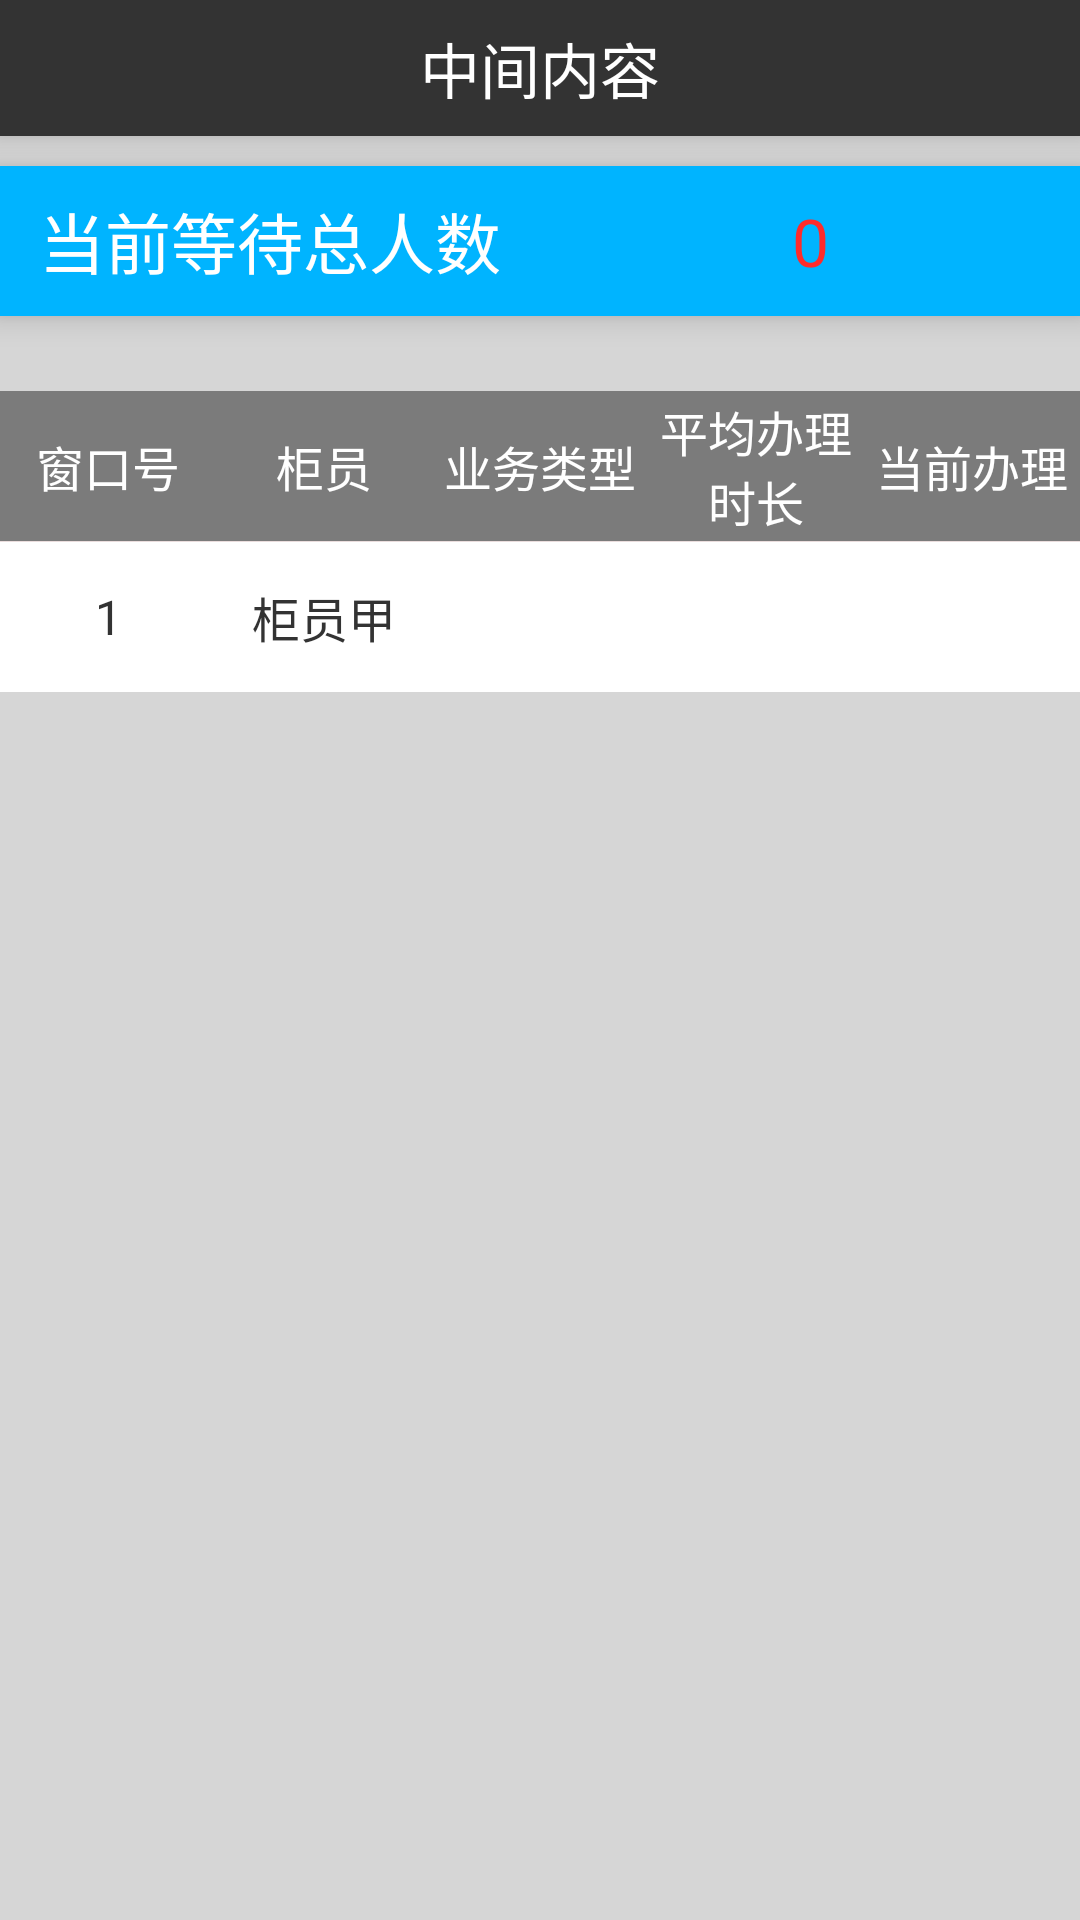

Android layout source for this screen:
<!-- AndroidManifest.xml: application theme Theme.AppCompat.Light.NoActionBar -->
<!-- res/layout/activity_team_manage.xml -->
<?xml version="1.0" encoding="utf-8"?>
<LinearLayout xmlns:android="http://schemas.android.com/apk/res/android"
    xmlns:app="http://schemas.android.com/apk/res-auto"
    android:layout_width="match_parent"
    android:layout_height="match_parent"
    android:background="@color/gray_bg"
    android:orientation="vertical">

    <include
        android:id="@+id/head_title"
        layout="@layout/layout_title" />

    <LinearLayout
        android:background="@color/blue_theme_normal"
        android:layout_marginTop="10dp"
        android:orientation="horizontal"
        android:layout_width="match_parent"
        android:layout_height="50dp"
        android:elevation="6dp">

        <TextView
            android:gravity="center"
            android:textColor="@color/white"
            android:textSize="22sp"
            android:text="当前等待总人数"
            android:layout_weight="1"
            android:layout_width="0dp"
            android:layout_height="50dp" />
        <TextView
            android:text="0"
            android:gravity="center"
            android:textColor="@color/red"
            android:textSize="22sp"
            android:layout_weight="1"
            android:layout_width="0dp"
            android:layout_height="match_parent"
            android:id="@+id/tv_total" />

    </LinearLayout>

    <android.support.v7.widget.RecyclerView
        android:layout_marginTop="10dp"
        android:background="@color/white"
        android:elevation="5dp"
        android:id="@+id/rv_queue_info"
        android:layout_width="match_parent"
        android:layout_height="wrap_content">


    </android.support.v7.widget.RecyclerView>

    <LinearLayout
        android:orientation="vertical"
        android:layout_marginTop="15dp"
        android:layout_width="match_parent"
        android:layout_height="wrap_content">

        <LinearLayout
            android:orientation="horizontal"
            android:layout_width="match_parent"
            android:layout_height="50dp">

            <TextView
                android:gravity="center"
                android:background="@color/gray_deep"
                android:textColor="@color/white"
                android:text="窗口号"
                android:textSize="16sp"
                android:layout_weight="1"
                android:layout_width="0dp"
                android:layout_height="match_parent" />

            <TextView
                android:gravity="center"
                android:background="@color/gray_deep"
                android:textColor="@color/white"
                android:text="柜员"
                android:textSize="16sp"
                android:layout_weight="1"
                android:layout_width="0dp"
                android:layout_height="match_parent" />

            <TextView
                android:gravity="center"
                android:background="@color/gray_deep"
                android:textColor="@color/white"
                android:text="业务类型"
                android:textSize="16sp"
                android:layout_weight="1"
                android:layout_width="0dp"
                android:layout_height="match_parent" />

            <TextView
                android:gravity="center"
                android:background="@color/gray_deep"
                android:textColor="@color/white"
                android:text="平均办理时长"
                android:textSize="16sp"
                android:layout_weight="1"
                android:layout_width="0dp"
                android:layout_height="match_parent" />

            <TextView
                android:gravity="center"
                android:background="@color/gray_deep"
                android:textColor="@color/white"
                android:text="当前办理"
                android:textSize="16sp"
                android:layout_weight="1"
                android:layout_width="0dp"
                android:layout_height="match_parent" />

        </LinearLayout>

        <View
            android:background="@color/gray_light"
            android:layout_width="match_parent"
            android:layout_height="1px"/>

        <LinearLayout
            android:background="@drawable/white_bg_blue_ripple"
            android:orientation="horizontal"
            android:layout_width="match_parent"
            android:layout_height="50dp">

            <TextView
                android:id="@+id/tv_window"
                android:gravity="center"
                android:textColor="@color/dark"
                android:textSize="16sp"
                android:layout_weight="1"
                android:layout_width="0dp"
                android:layout_height="match_parent"
                android:text="1" />

            <TextView
                android:id="@+id/tv_workername"
                android:gravity="center"
                android:textColor="@color/dark"
                android:textSize="16sp"
                android:layout_weight="1"
                android:layout_width="0dp"
                android:layout_height="match_parent"
                android:text="柜员甲" />

            <TextView
                android:id="@+id/tv_businesstype"
                android:gravity="center"
                android:textColor="@color/dark"
                android:textSize="16sp"
                android:layout_weight="1"
                android:layout_width="0dp"
                android:layout_height="match_parent" />

            <TextView
                android:id="@+id/tv_workertime"
                android:gravity="center"
                android:textColor="@color/dark"
                android:textSize="16sp"
                android:layout_weight="1"
                android:layout_width="0dp"
                android:layout_height="match_parent" />

            <TextView
                android:id="@+id/tv_workercurnum"
                android:gravity="center"
                android:textColor="@color/dark"
                android:textSize="16sp"
                android:layout_weight="1"
                android:layout_width="0dp"
                android:layout_height="match_parent" />

        </LinearLayout>


    </LinearLayout>

</LinearLayout>
<!-- res/layout/layout_title.xml (included above) -->
<?xml version="1.0" encoding="utf-8"?>
<LinearLayout xmlns:android="http://schemas.android.com/apk/res/android"
    android:orientation="horizontal"
    android:layout_width="match_parent"
    android:layout_height="wrap_content"
    android:background="@color/dark"
    android:elevation="6dp">
    <TextView
        android:clickable="true"
        android:visibility="invisible"
        android:layout_weight="1"
        android:id="@+id/tv_leftContent"
        android:drawableLeft="@mipmap/left_back_white"
        android:drawablePadding="-30dip"
        android:textSize="16sp"
        android:text="返回"
        android:gravity="center"
        android:textColor="@color/white"
        android:textAlignment="center"
        android:layout_width="0dp"
        android:layout_height="match_parent" />
    <TextView
        android:layout_weight="4"
        android:clickable="true"
        android:id="@+id/tv_middleContent"
        android:textSize="20sp"
        android:textColor="@color/white"
        android:gravity="center"
        android:layout_width="0dp"
        android:layout_height="match_parent"
        android:text="中间内容"
        android:maxEms="10"
        android:layout_margin="8dp" />
    <TextView
        android:visibility="invisible"
        android:layout_weight="1"
        android:id="@+id/tv_rightContent"
        android:textSize="16sp"
        android:gravity="center"
        android:textColor="@color/white"
        android:layout_width="0dp"
        android:layout_height="match_parent"
        android:text="右侧" />
</LinearLayout>
<!-- resources referenced by this layout -->
<resources>
  <color name="blue_theme_normal">#00b4ff</color>
  <color name="dark">#333333</color>
  <color name="gray_bg">#f1d4d4d4</color>
  <color name="gray_deep">#7b7b7b</color>
  <color name="gray_light">#eadddd</color>
  <color name="red">#ff2b2b</color>
  <color name="white">#ffffff</color>
  <!-- drawable white_bg_blue_ripple (drawable) -->
  <?xml version="1.0" encoding="utf-8"?>
  <ripple
      xmlns:android="http://schemas.android.com/apk/res/android"
      android:color="@color/blue_theme_normal">//点击时波纹的颜色
      <item android:drawable="@android:color/white"/>//未点击时控件的颜色
  </ripple>
</resources>
